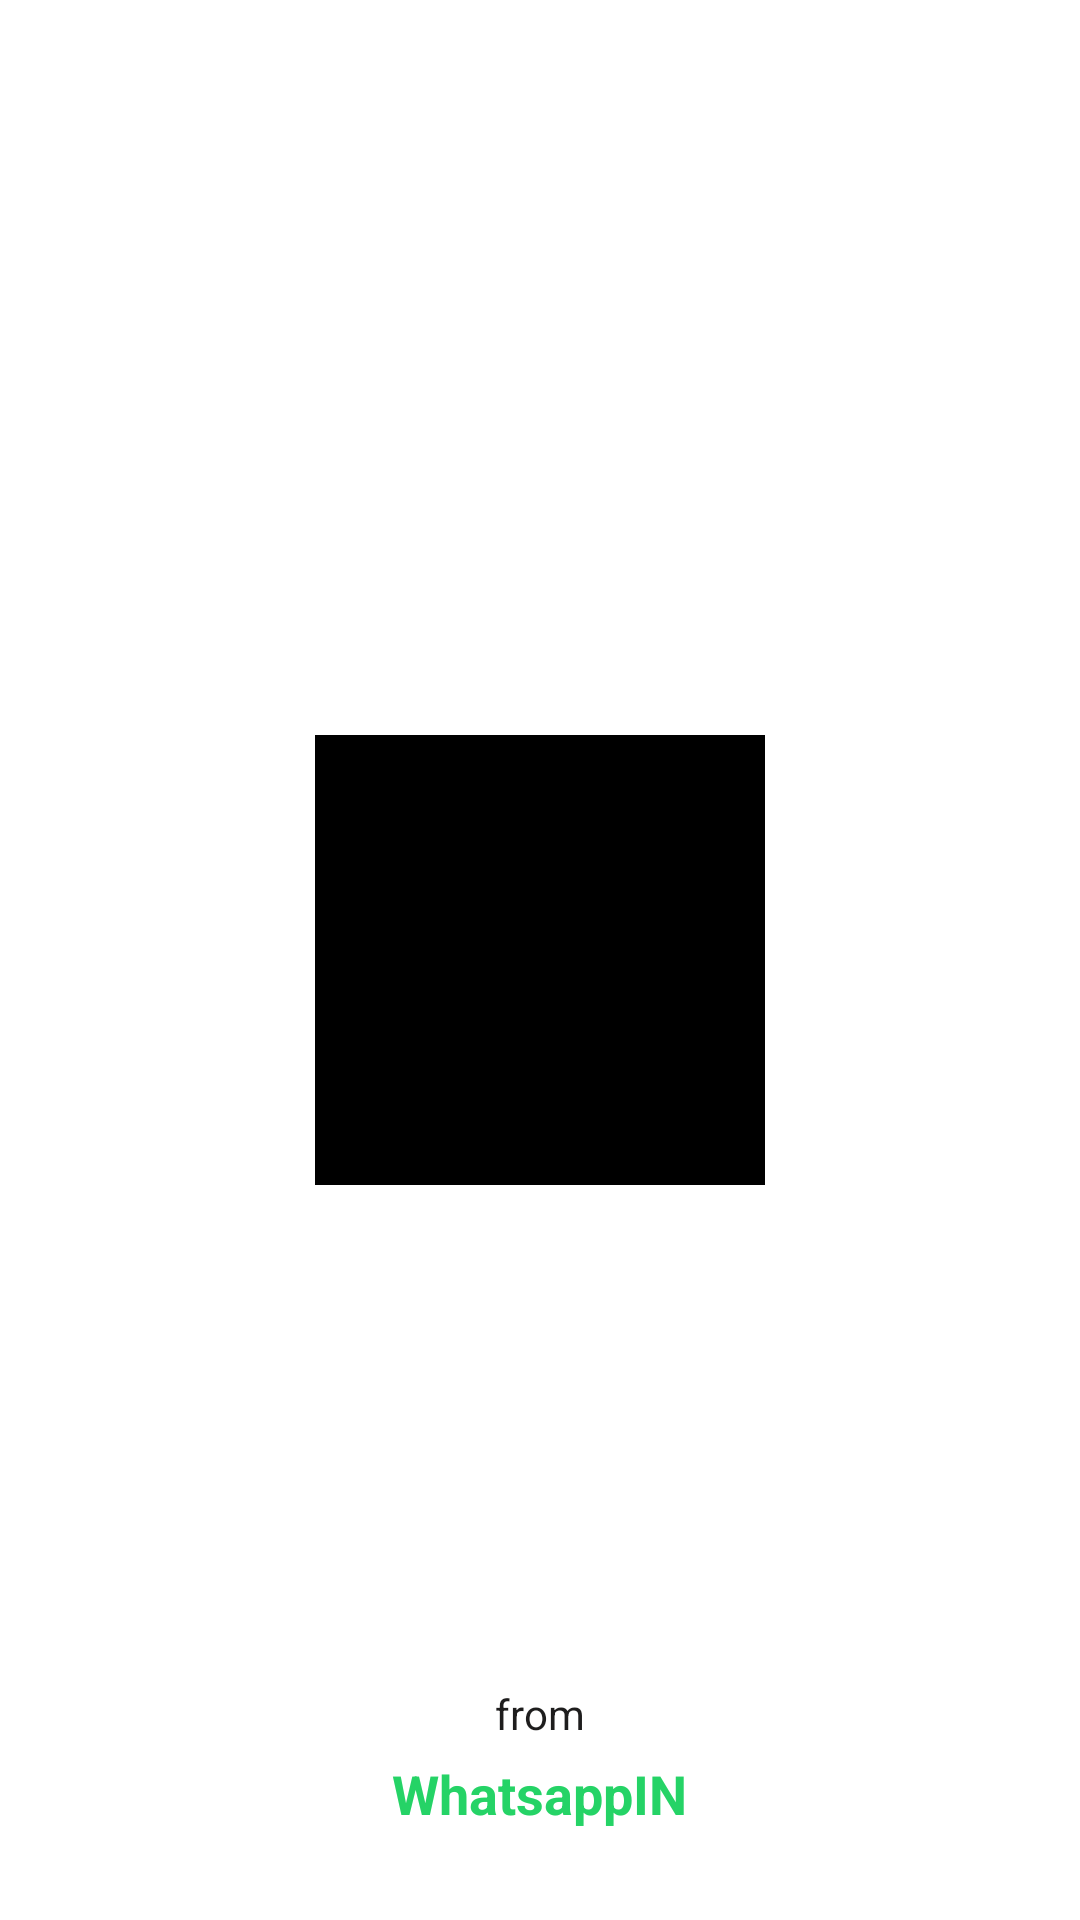

Write the Android layout XML for this screen, with the resource values it uses.
<!-- AndroidManifest.xml: application theme Theme.WhatsppIN -->
<!-- res/layout/activity_splash_screen.xml -->
<?xml version="1.0" encoding="utf-8"?>
<RelativeLayout xmlns:android="http://schemas.android.com/apk/res/android"
    xmlns:app="http://schemas.android.com/apk/res-auto"
    xmlns:tools="http://schemas.android.com/tools"
    android:layout_width="match_parent"
    android:layout_height="match_parent"
    android:background="@color/white"
    tools:context=".Activitys.SplashScreenActivity">


    <ImageView
        android:layout_width="150dp"
        android:layout_height="150dp"
        android:layout_centerInParent="true"
        android:src="@color/black">

    </ImageView>


    <TextView
        android:layout_width="wrap_content"
        android:layout_height="wrap_content"
        android:text="from"
        android:textColor="#1E1D1D"
        android:layout_centerHorizontal="true"
        android:layout_above="@+id/maintext"
        android:layout_marginBottom="5dp">

    </TextView>

    <TextView
        android:layout_width="wrap_content"
        android:layout_height="wrap_content"
        android:text="WhatsappIN"
        android:layout_alignParentBottom="true"
        android:textSize="18sp"
        android:textStyle="bold"
        android:id="@+id/maintext"
        android:layout_centerHorizontal="true"
        android:layout_marginBottom="30dp"
        android:textColor="#25d366">

    </TextView>


</RelativeLayout>
<!-- resources referenced by this layout -->
<resources>
  <style name="Theme.WhatsppIN" parent="Theme.MaterialComponents.DayNight.NoActionBar">
          
          <item name="colorPrimary">@color/purple_500</item>
          <item name="colorPrimaryVariant">@color/purple_700</item>
          <item name="colorOnPrimary">@color/white</item>
          
          <item name="colorSecondary">@color/teal_200</item>
          <item name="colorSecondaryVariant">@color/teal_700</item>
          <item name="colorOnSecondary">@color/black</item>
          
          <item name="android:statusBarColor" tools:targetApi="21">?attr/colorPrimaryVariant</item>
          
      </style>
  <!-- not gathered from this repository: default colours our renderer supplied (Android Studio template values) -->
  <color name="purple_500">#FF6200EE</color>
  <color name="purple_700">#FF3700B3</color>
  <color name="teal_200">#FF03DAC5</color>
  <color name="teal_700">#FF018786</color>
  <color name="black">#FF000000</color>
  <color name="white">#FFFFFFFF</color>
</resources>
